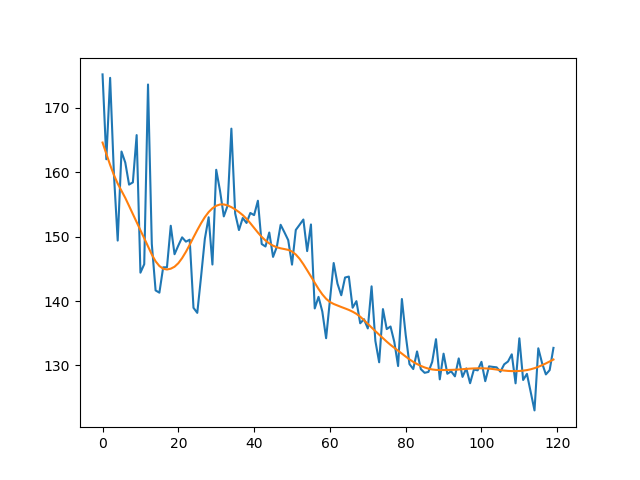

The file beside this chart, header and first rows:
time, time_marathon
1.0, 164.6
2.0, 162.9
3.0, 161.1
4.0, 159.6
5.0, 158.2
6.0, 157.1
7.0, 156
8.0, 154.8
9.0, 153.5
10.0, 152.2
11.0, 151
12.0, 149.7
13.0, 148.5
14.0, 147.2
15.0, 146.2
16.0, 145.4
17.0, 145
18.0, 144.9
19.0, 145
20.0, 145.3
21.0, 145.9
22.0, 146.7
23.0, 147.6
24.0, 148.7
25.0, 149.9
26.0, 151
27.0, 152.1
28.0, 153
29.0, 153.8
30.0, 154.4
31.0, 154.8
32.0, 155
33.0, 155
34.0, 154.8
35.0, 154.6
36.0, 154.2
37.0, 153.8
38.0, 153.3
39.0, 152.8
40.0, 152.1
41.0, 151.4
42.0, 150.6
43.0, 150
44.0, 149.4
45.0, 148.9
46.0, 148.6
47.0, 148.3
48.0, 148.2
49.0, 148.1
50.0, 147.9
51.0, 147.7
52.0, 147.2
53.0, 146.6
54.0, 145.7
55.0, 144.8
56.0, 143.8
57.0, 142.8
58.0, 141.9
59.0, 141
60.0, 140.4
... 60 more rows
